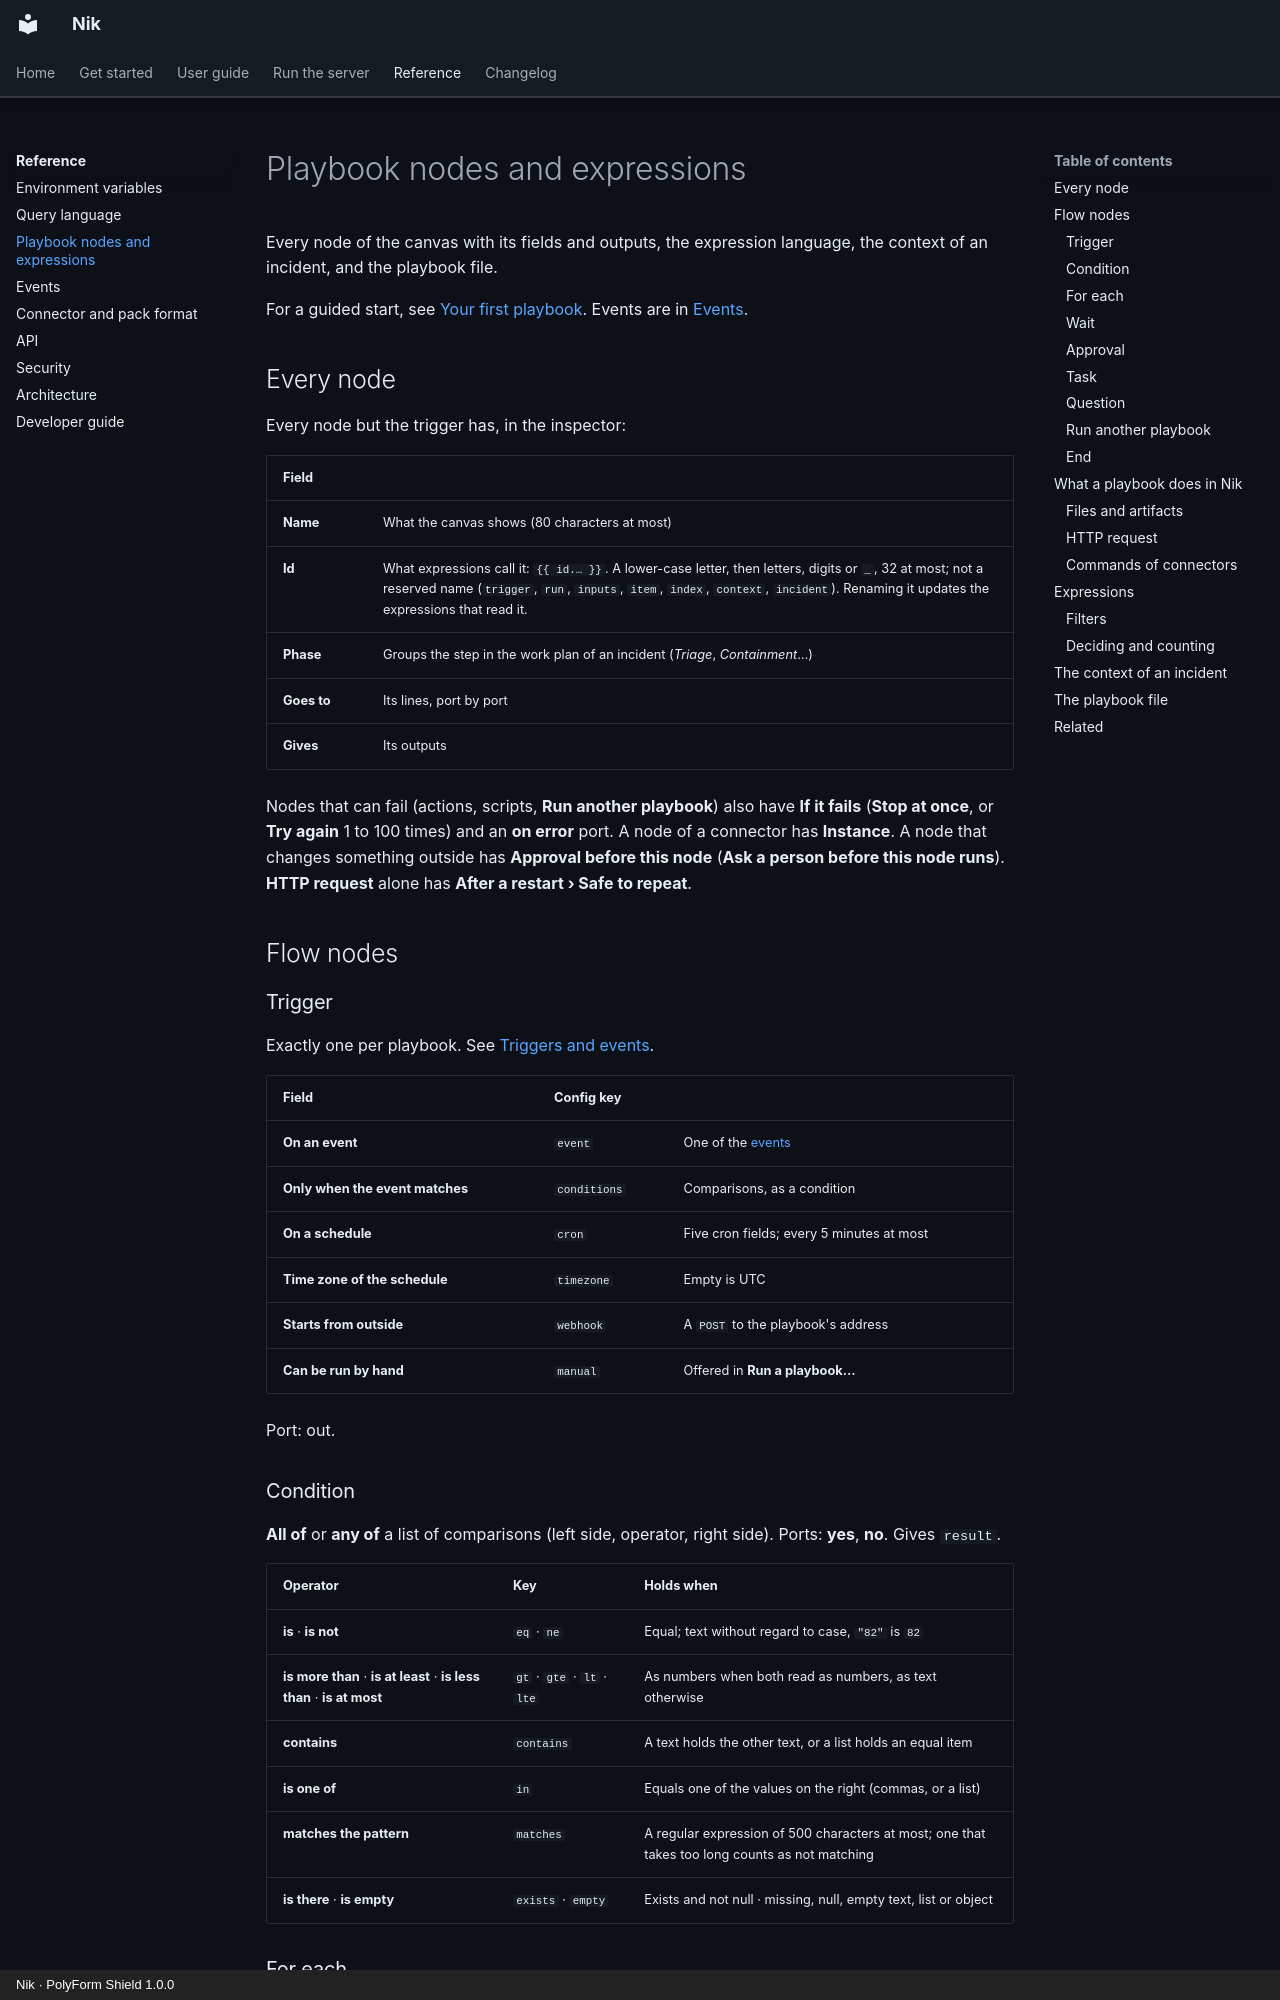

repository: n36l3c7/Nik · page: reference/playbook-nodes/index.html · generator: mkdocs · copyright: Nik · PolyForm Shield 1.0.0

# Playbook nodes and expressions

Every node of the canvas with its fields and outputs, the expression language, the context of an incident, and the playbook file.

For a guided start, see [Your first playbook](../guide/playbooks.md). Events are in [Events](events.md).

## Every node

Every node but the trigger has, in the inspector:

| Field | |
| --- | --- |
| **Name** | What the canvas shows (80 characters at most) |
| **Id** | What expressions call it: `{{ id.… }}`. A lower-case letter, then letters, digits or `_`, 32 at most; not a reserved name (`trigger`, `run`, `inputs`, `item`, `index`, `context`, `incident`). Renaming it updates the expressions that read it. |
| **Phase** | Groups the step in the work plan of an incident (*Triage*, *Containment*…) |
| **Goes to** | Its lines, port by port |
| **Gives** | Its outputs |

Nodes that can fail (actions, scripts, **Run another playbook**) also have **If it fails** (**Stop at once**, or **Try again** 1 to 100 times) and an **on error** port. A node of a connector has **Instance**. A node that changes something outside has **Approval before this node** (**Ask a person before this node runs**). **HTTP request** alone has **After a restart › Safe to repeat**.

## Flow nodes

### Trigger

Exactly one per playbook. See [Triggers and events](../guide/triggers.md).

| Field | Config key | |
| --- | --- | --- |
| **On an event** | `event` | One of the [events](events.md) |
| **Only when the event matches** | `conditions` | Comparisons, as a condition |
| **On a schedule** | `cron` | Five cron fields; every 5 minutes at most |
| **Time zone of the schedule** | `timezone` | Empty is UTC |
| **Starts from outside** | `webhook` | A `POST` to the playbook's address |
| **Can be run by hand** | `manual` | Offered in **Run a playbook…** |

Port: out.

### Condition

**All of** or **any of** a list of comparisons (left side, operator, right side). Ports: **yes**, **no**. Gives `result`.

| Operator | Key | Holds when |
| --- | --- | --- |
| **is** · **is not** | `eq` · `ne` | Equal; text without regard to case, `"82"` is `82` |
| **is more than** · **is at least** · **is less than** · **is at most** | `gt` · `gte` · `lt` · `lte` | As numbers when both read as numbers, as text otherwise |
| **contains** | `contains` | A text holds the other text, or a list holds an equal item |
| **is one of** | `in` | Equals one of the values on the right (commas, or a list) |
| **matches the pattern** | `matches` | A regular expression of 500 characters at most; one that takes too long counts as not matching |
| **is there** · **is empty** | `exists` · `empty` | Exists and not null · missing, null, empty text, list or object |
